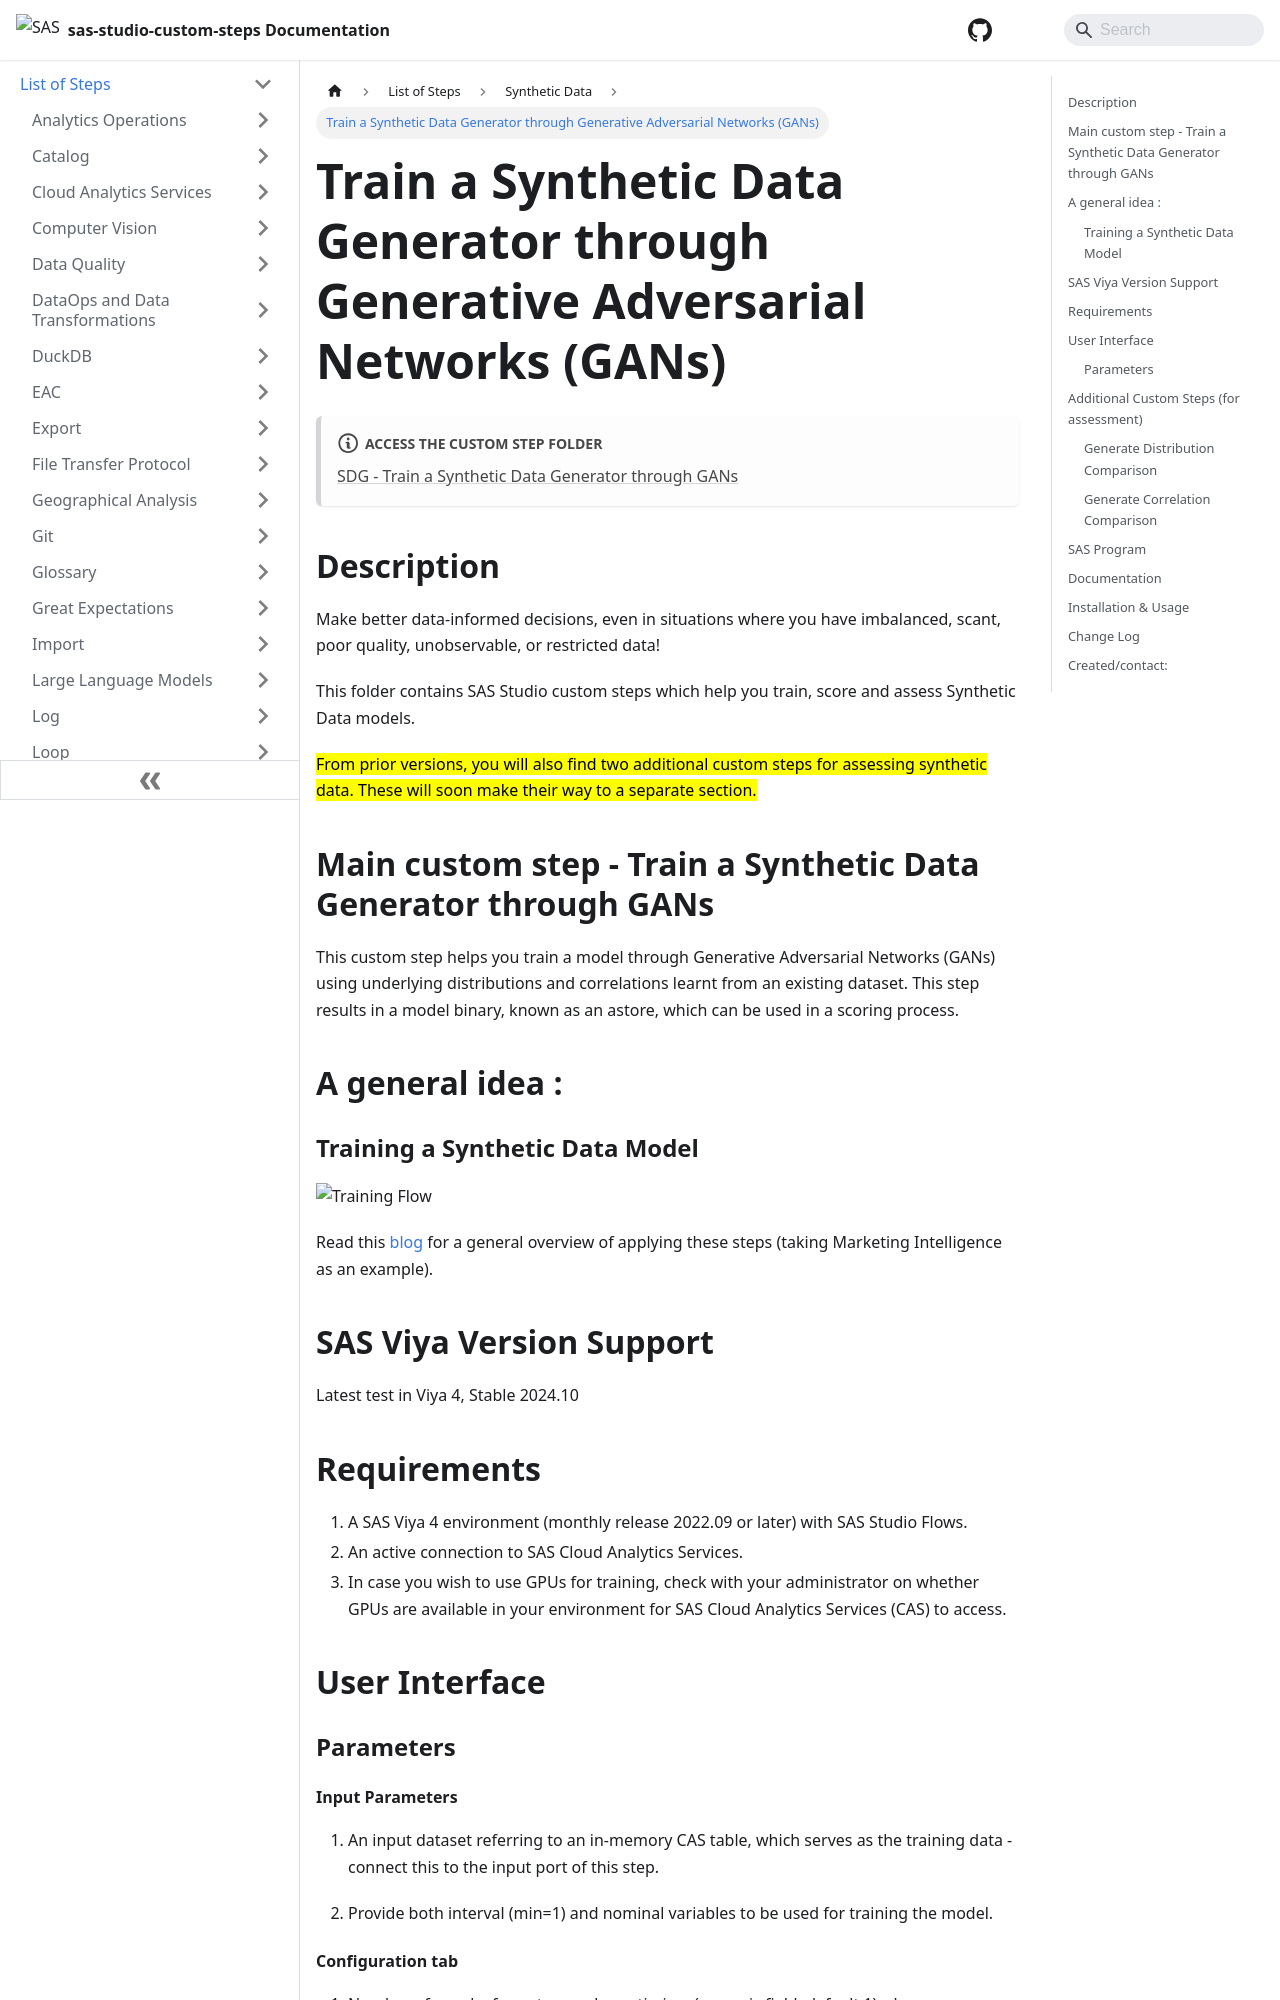

repository: sassoftware/sas-studio-custom-steps · page: List of Steps/Synthetic Data/Train a Synthetic Data Generator through GANs/index.html · generator: docusaurus

# Train a Synthetic Data Generator through Generative Adversarial Networks (GANs)

:::note[**ACCESS THE CUSTOM STEP FOLDER**]

[SDG - Train a Synthetic Data Generator through GANs](https://github.com/sassoftware/sas-studio-custom-steps/tree/main/SDG%20-%20Train%20a%20Synthetic%20Data%20Generator%20through%20GANs)

:::


## Description
Make better data-informed decisions, even in situations where you have imbalanced, scant, poor quality, unobservable, or restricted data!  

This folder contains SAS Studio custom steps which help you train, score and assess Synthetic Data models.  

<mark> From prior versions, you will also find two additional custom steps for assessing synthetic data.  These will soon make their way to a separate section. </mark>

## Main custom step - Train a Synthetic Data Generator through GANs

This custom step helps you train a model through Generative Adversarial Networks (GANs) using underlying distributions and correlations learnt from an existing dataset.  This step results in a model binary, known as an astore, which can be used in a scoring process.


## A general idea :

### Training a Synthetic Data Model

![Training Flow](/img/SDG%20-%20Train%20a%20Synthetic%20Data%20Generator%20through%20GANs/img/general-idea-training-flow.png)

Read this [blog](https://communities.sas.com/t5/SAS-Communities-Library/SAS-for-Synthetic-Data-Generation-in-Martech/ta-p/837716) for a general overview of applying these steps (taking Marketing Intelligence as an example).


## SAS Viya Version Support

Latest test in Viya 4, Stable 2024.10

## Requirements

1. A SAS Viya 4 environment (monthly release 2022.09 or later) with SAS Studio Flows.
2. An active connection to SAS Cloud Analytics Services.
3. In case you wish to use GPUs for training, check with your administrator on whether GPUs are available in your environment for SAS Cloud Analytics Services (CAS) to access.

## User Interface

### Parameters

#### Input Parameters

1. An input dataset referring to an in-memory CAS table, which serves as the training data - connect this to the input port of this step.

2. Provide both interval (min=1) and nominal variables to be used for training the model. 


#### Configuration tab

1. Number of epochs for autoencoder optimizer (numeric field, default 1): change as required.

2. Number of epochs for the GAN optimizer (numeric field, default 1): change as required

3. Minibatch size (default 60): change as required

4. Enable GPU (check box, deselected by default): check this option if you wish to use GPUs to train.

5. GPU device ID (text field, dependent on GPU enabled): enter a value only if you want to specify a device ID different from the default.  Note that the tabularGanTrain action is set to use a max of 1 GPU.
